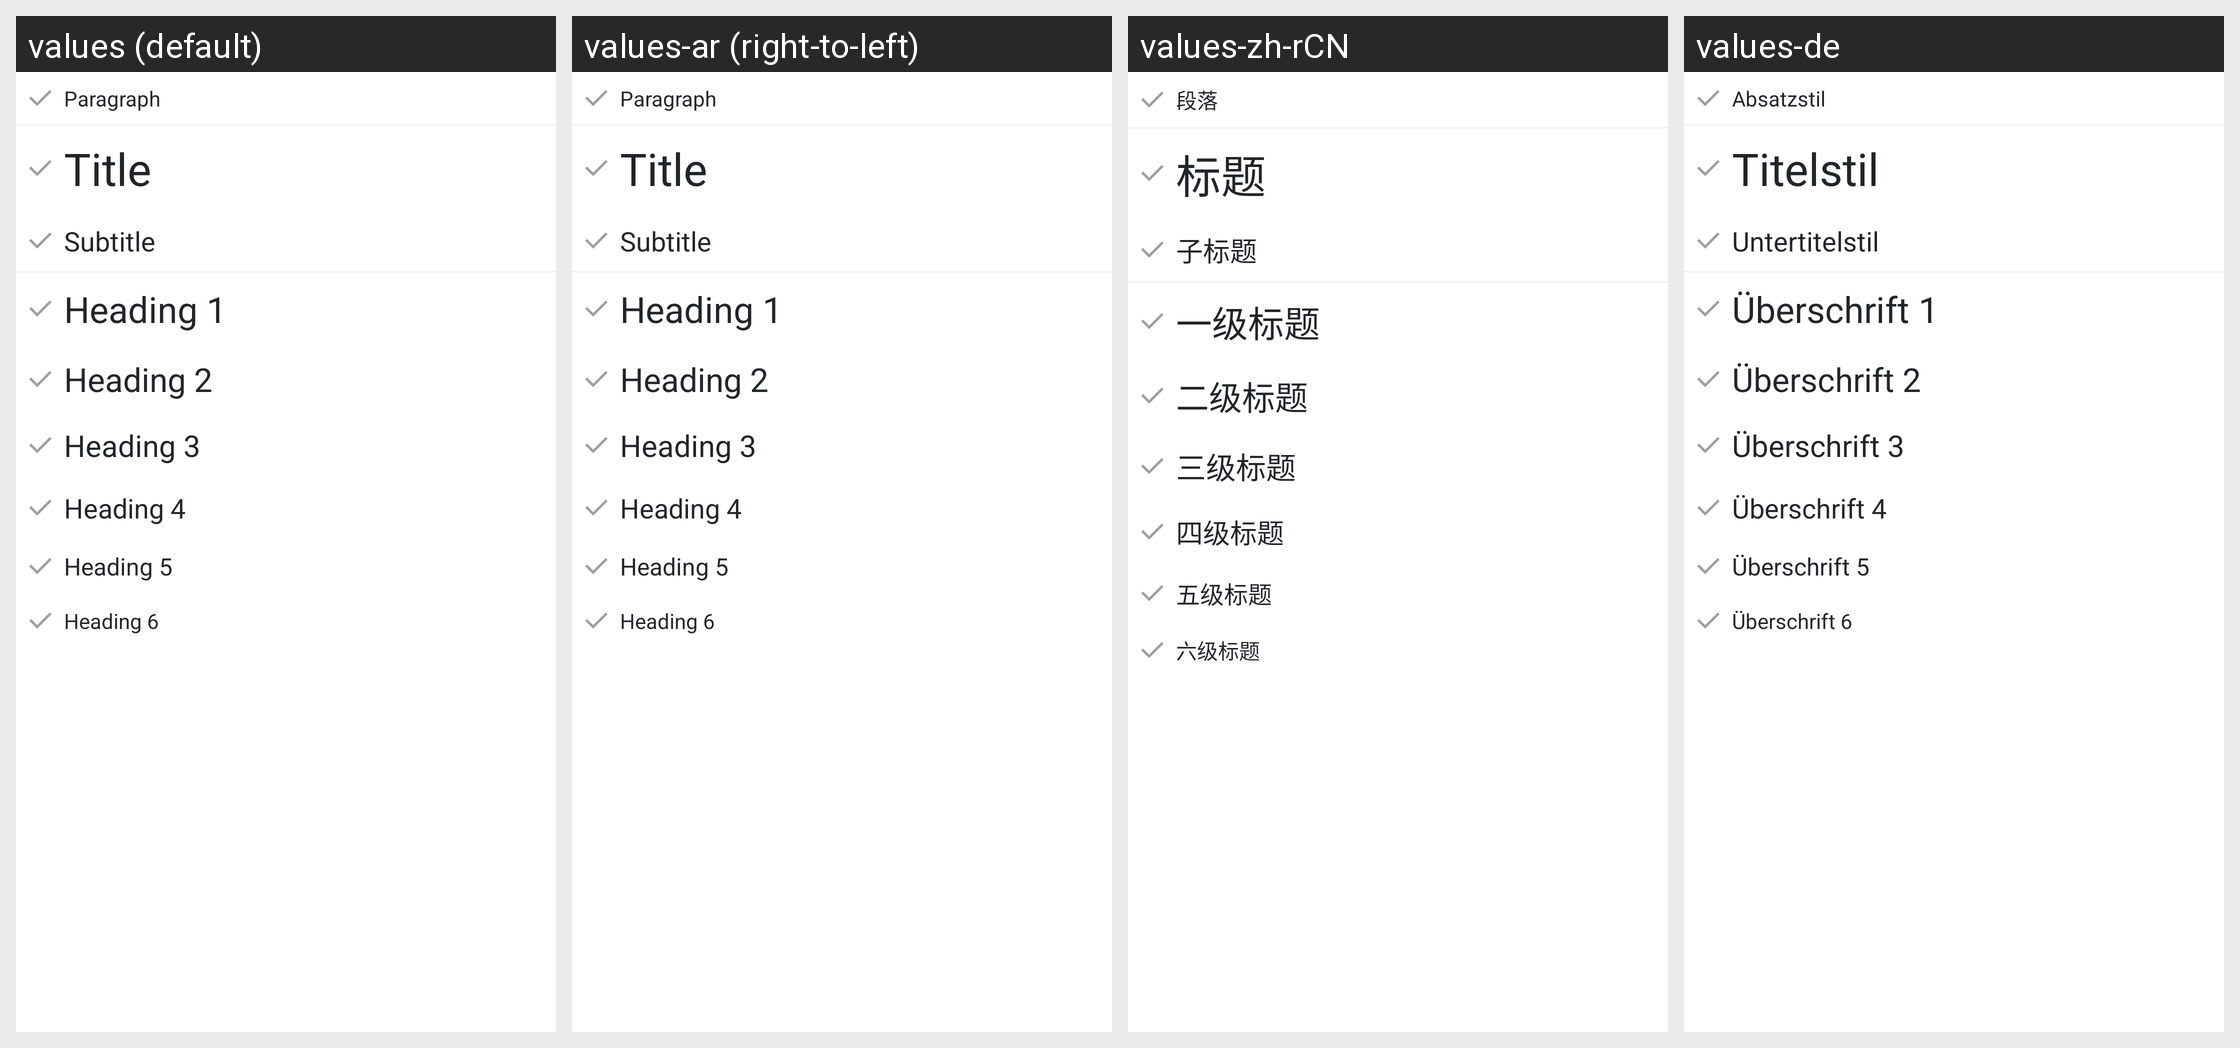

Strings drawn on this Android screen and how each of the app's shown locales translates them:
Android screen res/layout/layout_sdoc_dropdown_pop.xml rendered under 4 locales, left to right: values (default), values-ar (right-to-left), values-zh-rCN, values-de. Device: Nexus 5 (rendered at 1080×1920; each locale shown at half size, 540×960, under a caption strip naming it); theme App.Theme.
Other locales in the repository, not shown: values-cs-rCZ, values-el, values-es, values-es-rAR, values-fi, values-fr, values-hu, values-is-rIS, values-it, values-ja-rJP, values-ko, values-nb-rNO, values-nl-rNL, values-pl-rPL, values-pt-rBR, values-ru, values-tr, values-uz, values-zh-rTW.
Strings drawn on this screen, with the default value and each locale's value (text and hints the layout hard-codes, and strings that could not be matched under every locale, appear in the picture but are not listed):

font_style_paragraph
  values: Paragraph
  values-ar: Paragraph  [not translated; the default value is used]
  values-zh-rCN: 段落
  values-de: Absatzstil

font_style_title
  values: Title
  values-ar: Title  [not translated; the default value is used]
  values-zh-rCN: 标题
  values-de: Titelstil

font_style_subtitle
  values: Subtitle
  values-ar: Subtitle  [not translated; the default value is used]
  values-zh-rCN: 子标题
  values-de: Untertitelstil

font_style_heading1
  values: Heading 1
  values-ar: Heading 1  [not translated; the default value is used]
  values-zh-rCN: 一级标题
  values-de: Überschrift 1

font_style_heading2
  values: Heading 2
  values-ar: Heading 2  [not translated; the default value is used]
  values-zh-rCN: 二级标题
  values-de: Überschrift 2

font_style_heading3
  values: Heading 3
  values-ar: Heading 3  [not translated; the default value is used]
  values-zh-rCN: 三级标题
  values-de: Überschrift 3

font_style_heading4
  values: Heading 4
  values-ar: Heading 4  [not translated; the default value is used]
  values-zh-rCN: 四级标题
  values-de: Überschrift 4

font_style_heading5
  values: Heading 5
  values-ar: Heading 5  [not translated; the default value is used]
  values-zh-rCN: 五级标题
  values-de: Überschrift 5

font_style_heading6
  values: Heading 6
  values-ar: Heading 6  [not translated; the default value is used]
  values-zh-rCN: 六级标题
  values-de: Überschrift 6
